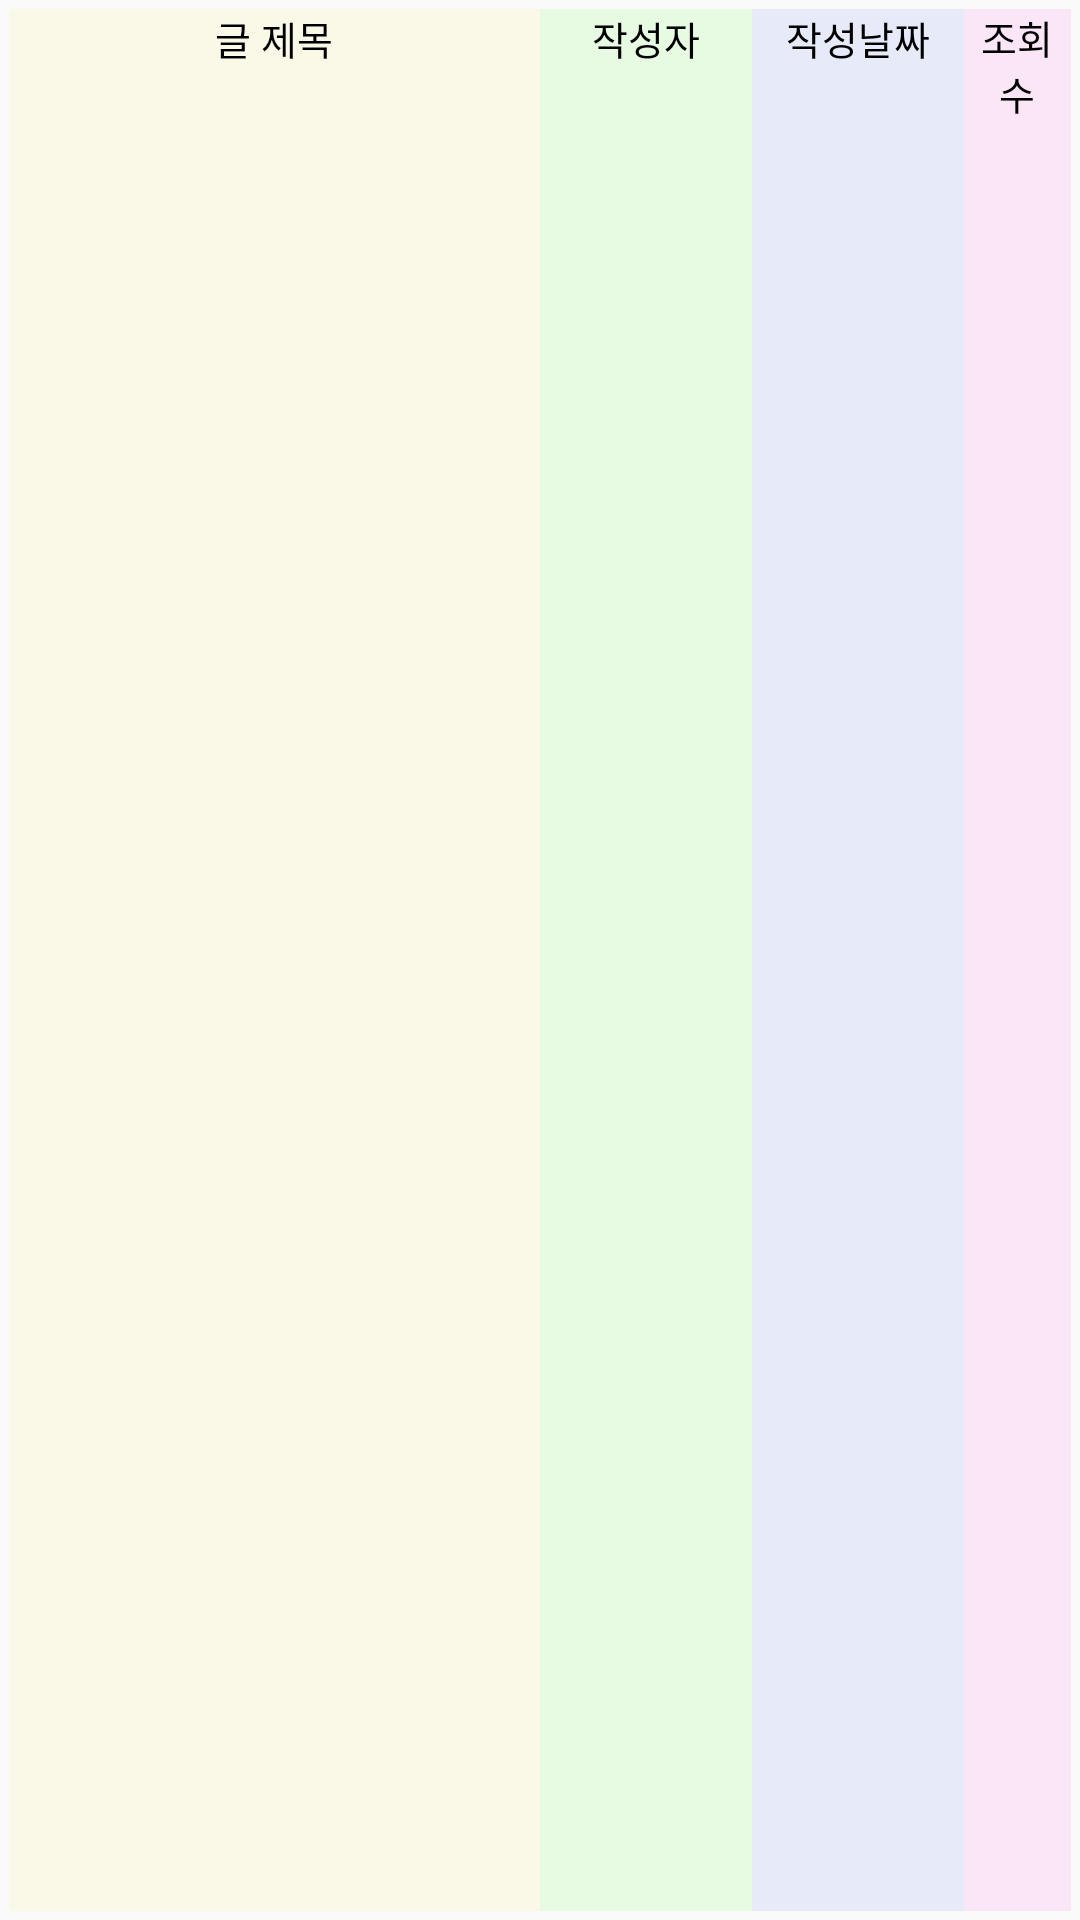

This screen was rendered from an Android layout file. Write that file and the resources it references.
<!-- AndroidManifest.xml: application theme AppTheme.NoActionBar -->
<!-- res/layout/board_listview_item.xml -->
<?xml version="1.0" encoding="utf-8"?>
<LinearLayout xmlns:android="http://schemas.android.com/apk/res/android"
    android:layout_width="match_parent"
    android:layout_height="25dp"
    android:orientation="horizontal"
    android:padding="3dp"
    android:weightSum="10">
    <TextView
        android:id="@+id/cb_tv_title"
        android:layout_width="0dp"
        android:layout_height="match_parent"
        android:layout_weight="5"
        android:background="#45f7eeac"
        android:text="글 제목"
        android:textSize="13dp"
        android:textColor="#000000"
        android:maxLines="1"
        android:textAlignment="center" />

    <TextView
        android:id="@+id/cb_tv_writer"
        android:layout_width="0dp"
        android:layout_height="match_parent"
        android:layout_weight="2"
        android:background="#51bef7ac"
        android:text="작성자"
        android:textSize="13dp"
        android:textColor="#000000"
        android:maxLines="1"
        android:textAlignment="center" />

    <TextView
        android:id="@+id/cb_tv_date"
        android:layout_width="0dp"
        android:layout_height="match_parent"
        android:layout_weight="2"
        android:background="#3facbaf7"
        android:text="작성날짜"
        android:textSize="13dp"
        android:textColor="#000000"
        android:textAlignment="center" />
    <TextView
        android:id="@+id/cb_tv_hits"
        android:layout_width="0dp"
        android:layout_height="match_parent"
        android:layout_weight="1"
        android:background="#45f7ace8"
        android:text="조회수"
        android:textSize="13dp"
        android:textColor="#000000"
        android:textAlignment="center" />
</LinearLayout>
<!-- resources referenced by this layout -->
<resources>
  <style name="AppTheme.NoActionBar" parent="Theme.AppCompat.Light.NoActionBar">
          <item name="windowActionBar">false</item>
          <item name="windowNoTitle">true</item>
          <item name="colorPrimary">@color/colorPrimary</item>
          <item name="colorPrimaryDark">@color/colorPrimaryDark</item>
          <item name="colorAccent">@color/colorAccent</item>
      </style>
  <color name="colorPrimary">#009c8e</color>
  <color name="colorPrimaryDark">#004D40</color>
  <color name="colorAccent">#EF5350</color>
</resources>
